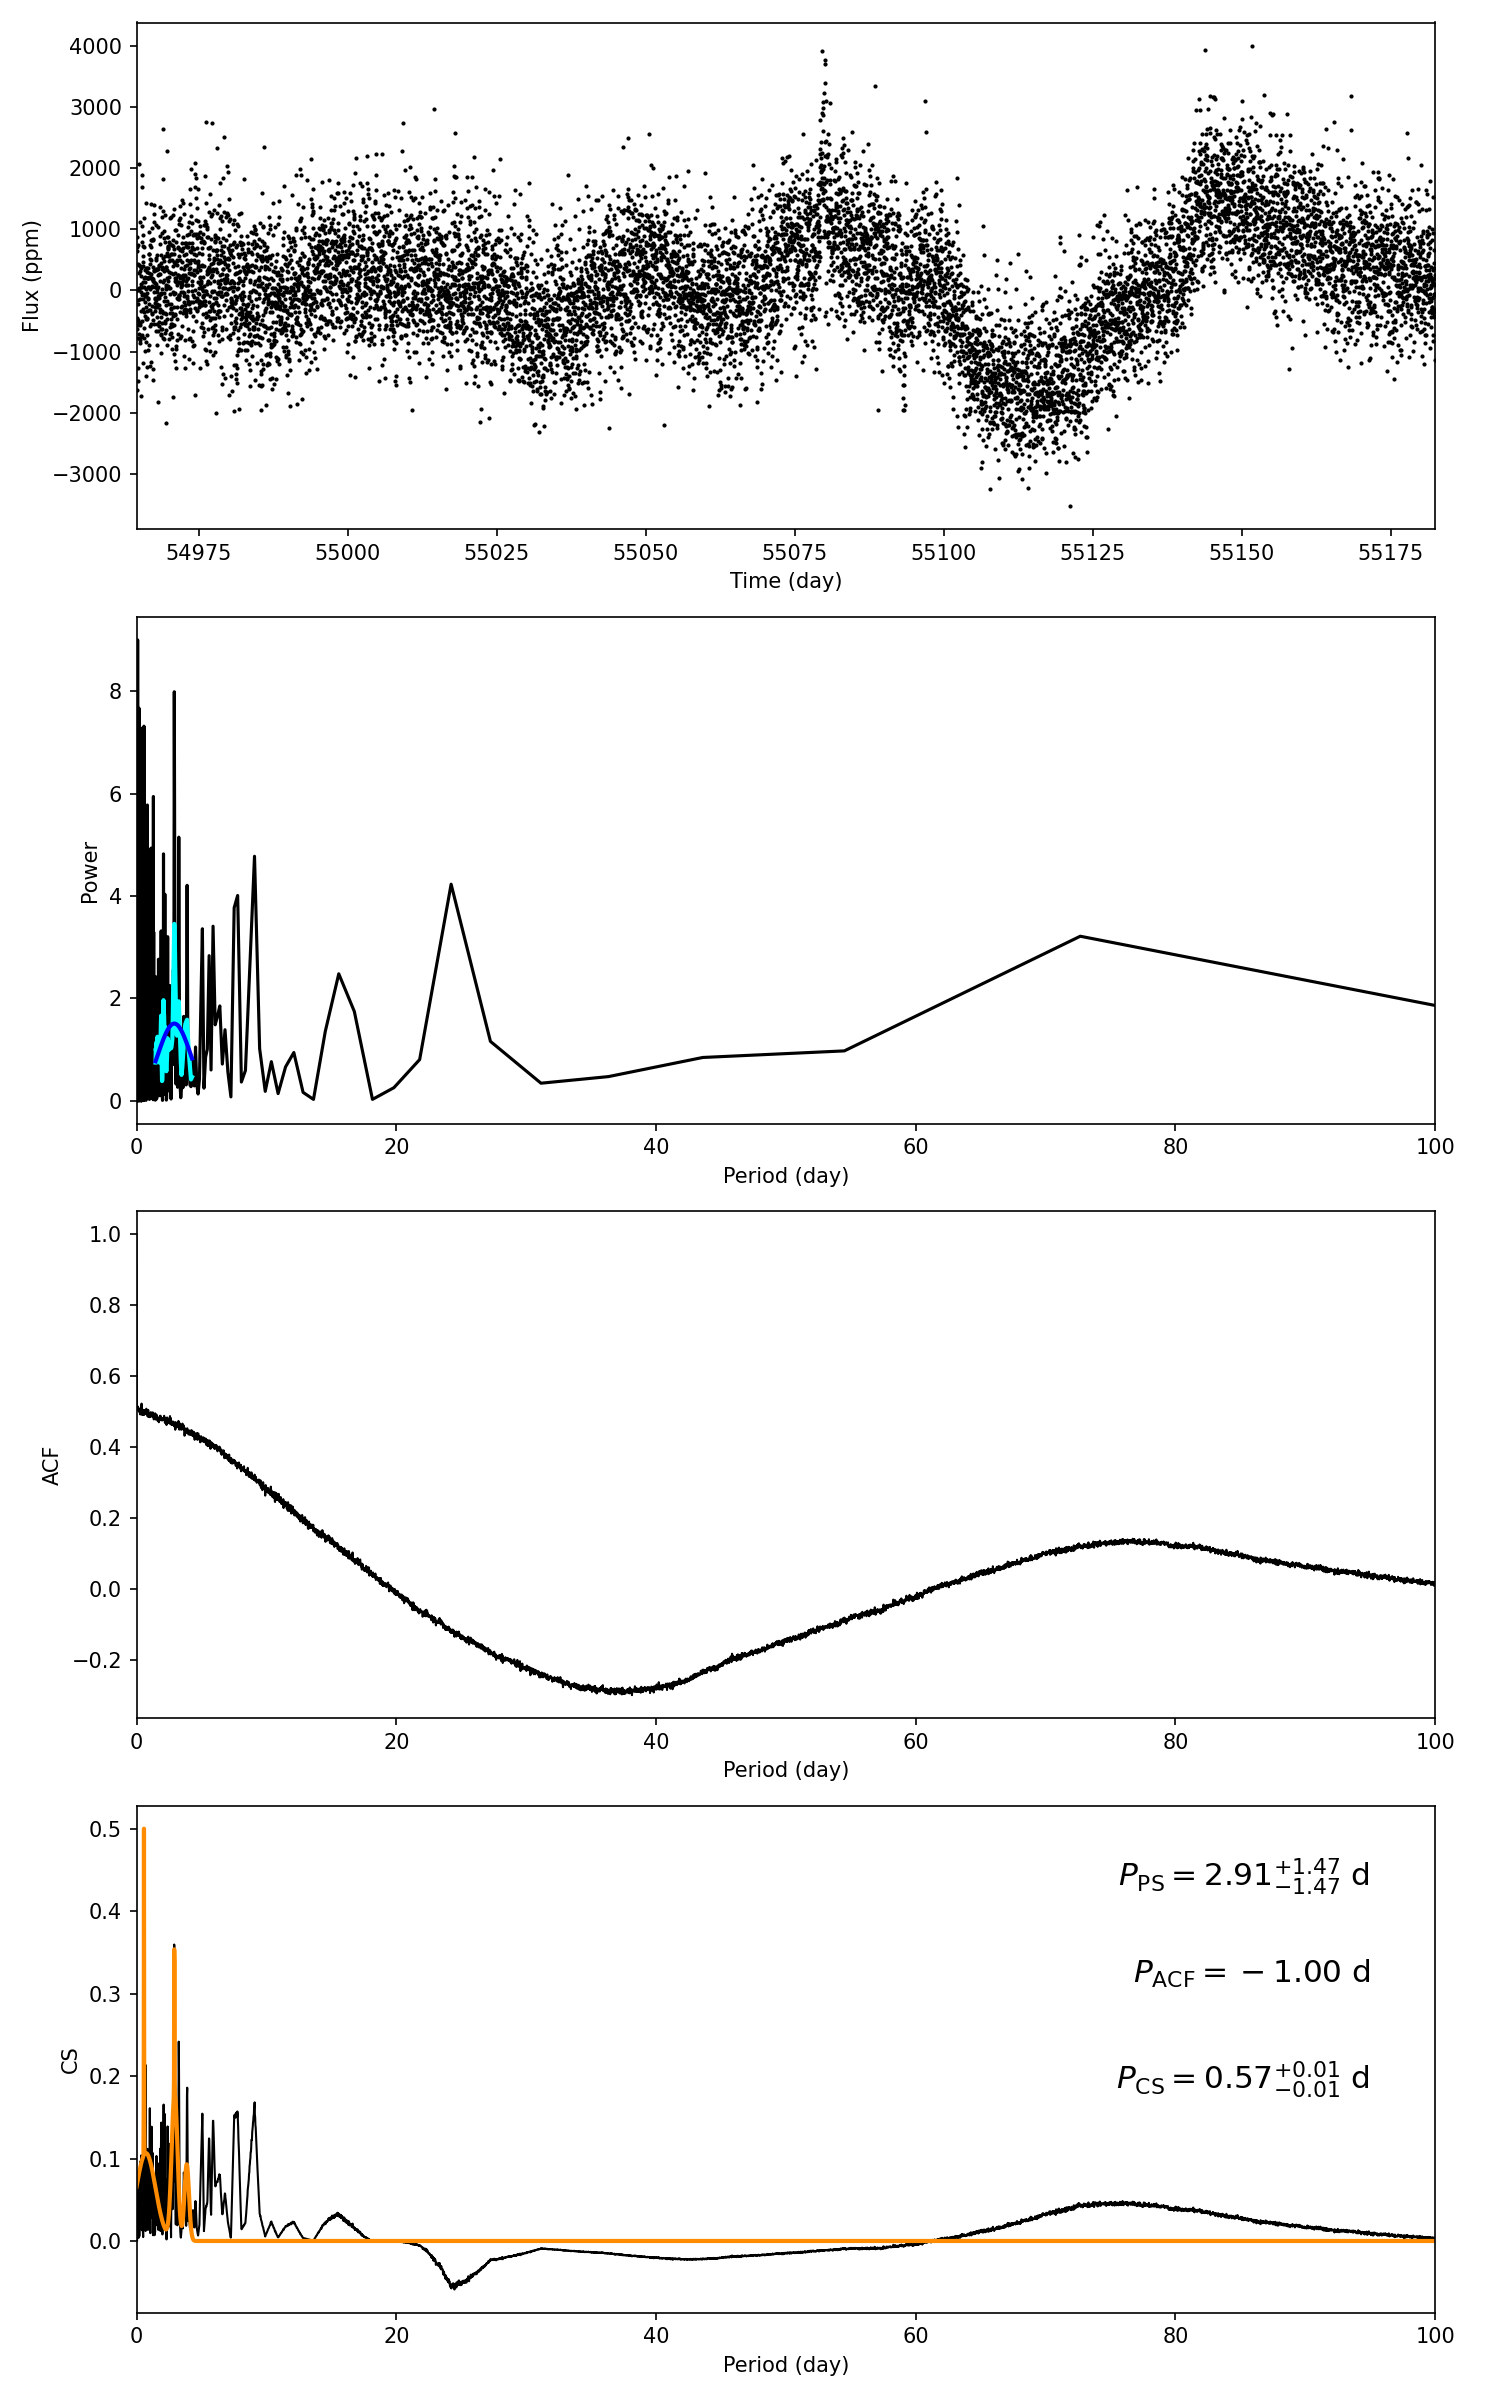

The table this chart was drawn from, first rows:
target_id, prot_ps, prot_acf, prot_cs, e_prot_ps, E_prot_ps, e_prot_acf, E_prot_acf, e_prot_cs, E_prot_cs, sph_ps, sph_acf, sph_cs, e_sph_ps, e_sph_acf, e_sph_cs, h_ps, fa_prob_ps, hacf, gacf, hcs
12268307, 2.907, -1.0, 0.571, 1.469, 1.469, -1.0, -1.0, 0.0118, 0.0118, 741.4, -1.0, 682.8, 77.75, -1.0, 55.41, 7.987, 0.0003398, -1.0, -1.0, 0.3959
